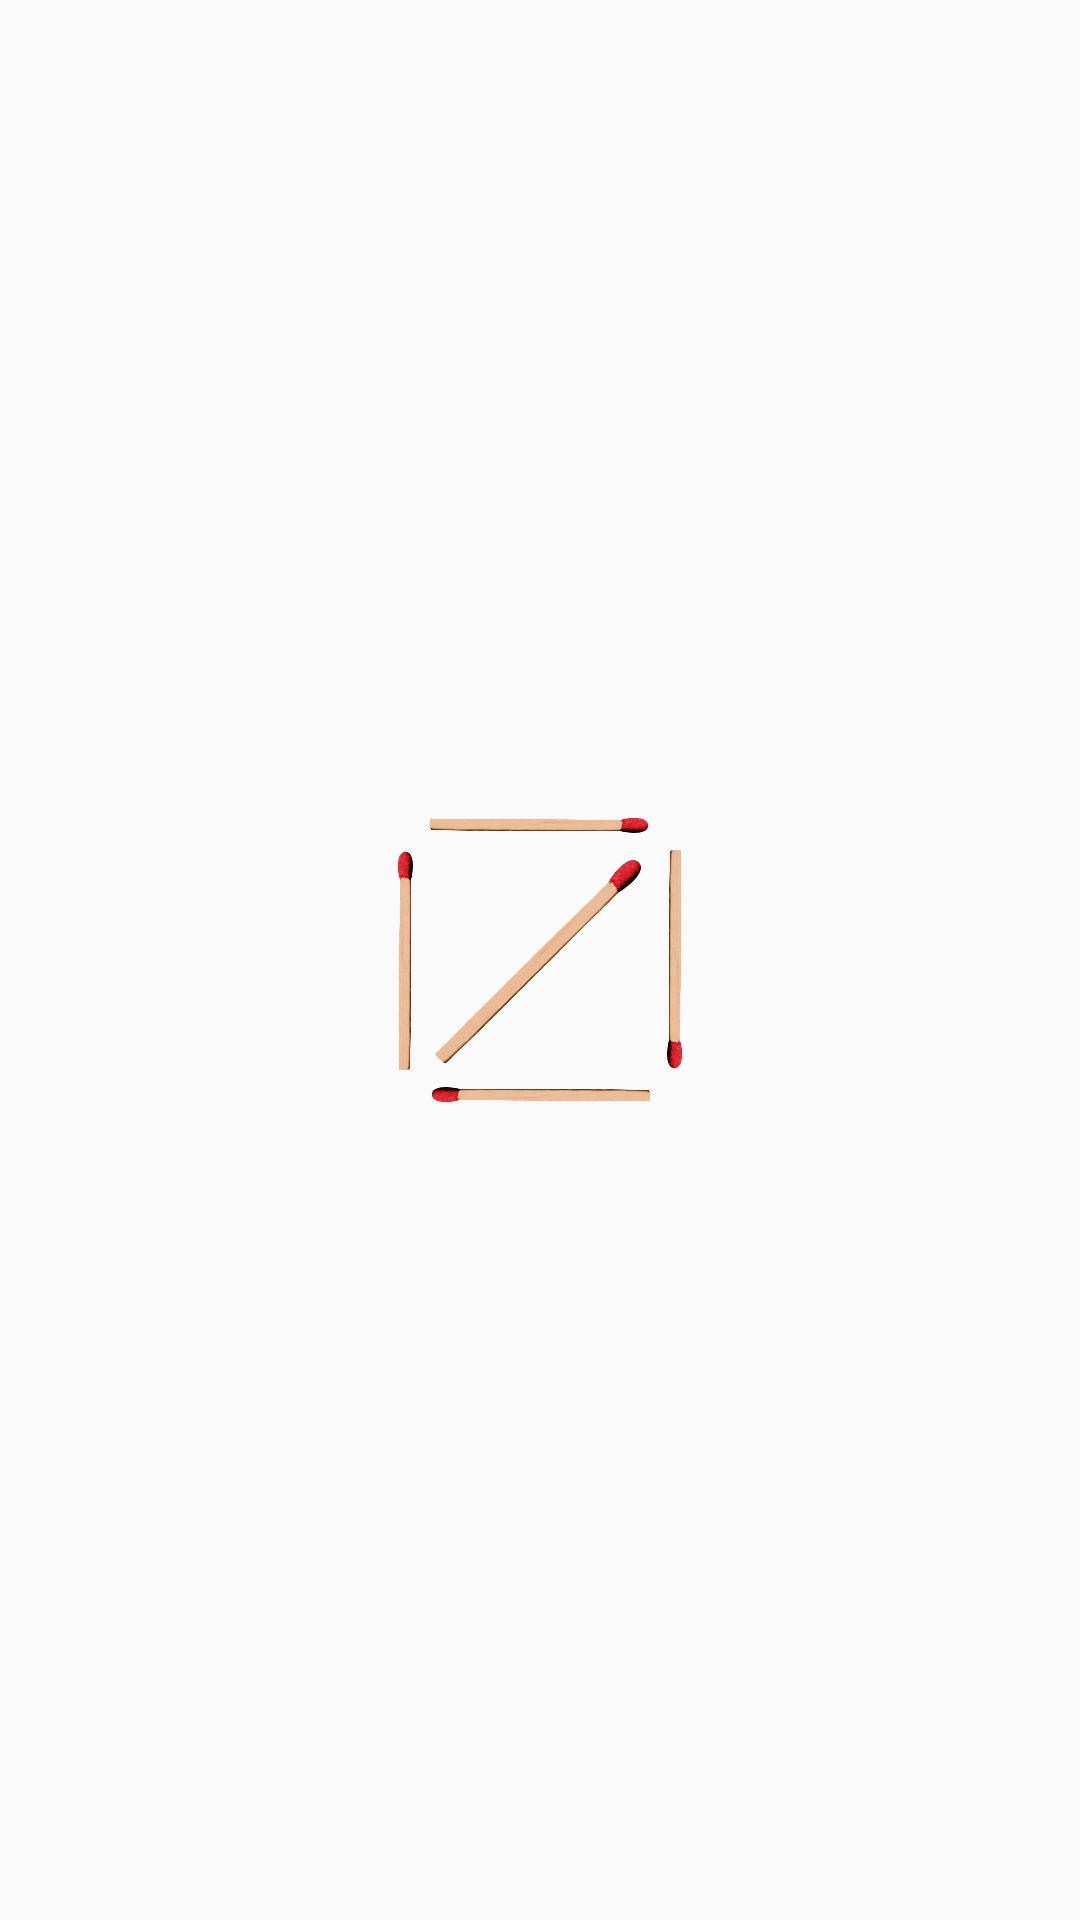

This screen was rendered from an Android layout file. Write that file and the resources it references.
<!-- AndroidManifest.xml: application theme AppTheme -->
<!-- res/layout/activity_main_img.xml -->
<?xml version="1.0" encoding="utf-8"?>
<RelativeLayout
    xmlns:android="http://schemas.android.com/apk/res/android"
    xmlns:app="http://schemas.android.com/apk/res-auto"
    xmlns:tools="http://schemas.android.com/tools"
    android:gravity="center"
    android:layout_width="match_parent"
    android:layout_height="match_parent">

    <FrameLayout
        android:layout_width="wrap_content"
        android:layout_height="wrap_content">

        <LinearLayout
            android:layout_width="100dp"
            android:layout_height="100dp"
            android:orientation="horizontal">

            <ImageView
                android:id="@+id/ellos_punto_1"
                android:src="@drawable/cerillo_izq"
                android:layout_width="10dp"
                android:layout_height="match_parent" />

            <RelativeLayout
                android:layout_width="0dp"
                android:layout_height="match_parent"
                android:layout_weight="1"
                android:orientation="vertical" >

                <ImageView
                    android:layout_alignParentTop="true"
                    android:id="@+id/ellos_punto_2"
                    android:src="@drawable/cerillo_arriba"
                    android:layout_width="80dp"
                    android:layout_height="10dp" />

                <ImageView
                    android:id="@+id/ellos_punto_5"
                    android:layout_width="100dp"
                    android:layout_height="100dp"
                    android:src="@drawable/cerillo_med"/>

                <ImageView
                    android:layout_alignParentBottom="true"
                    android:id="@+id/ellos_punto_4"
                    android:src="@drawable/cerillo_abajo"
                    android:layout_width="80dp"
                    android:layout_height="10dp" />

            </RelativeLayout>

            <ImageView
                android:id="@+id/ellos_punto_3"
                android:layout_width="10dp"
                android:layout_height="match_parent"
                android:layout_below="@+id/ellos_punto_3"
                android:src="@drawable/cerillo_der" />

        </LinearLayout>

    </FrameLayout>





</RelativeLayout>
<!-- resources referenced by this layout -->
<resources>
  <!-- drawable cerillo_abajo: png bitmap (drawable, 36191 bytes) -->
  <!-- drawable cerillo_arriba: png bitmap (drawable, 36100 bytes) -->
  <!-- drawable cerillo_der: png bitmap (drawable, 39578 bytes) -->
  <!-- drawable cerillo_izq: png bitmap (drawable, 39724 bytes) -->
  <!-- drawable cerillo_med: png bitmap (drawable, 411283 bytes) -->
  <style name="AppTheme" parent="Theme.AppCompat.Light.DarkActionBar">
          
          <item name="colorPrimary">@color/colorPrimary</item>
          <item name="colorPrimaryDark">@color/colorPrimaryDark</item>
          <item name="colorAccent">@color/colorAccent</item>
      </style>
  <color name="colorPrimary">#3F51B5</color>
  <color name="colorPrimaryDark">#303F9F</color>
  <color name="colorAccent">#009dff</color>
</resources>
